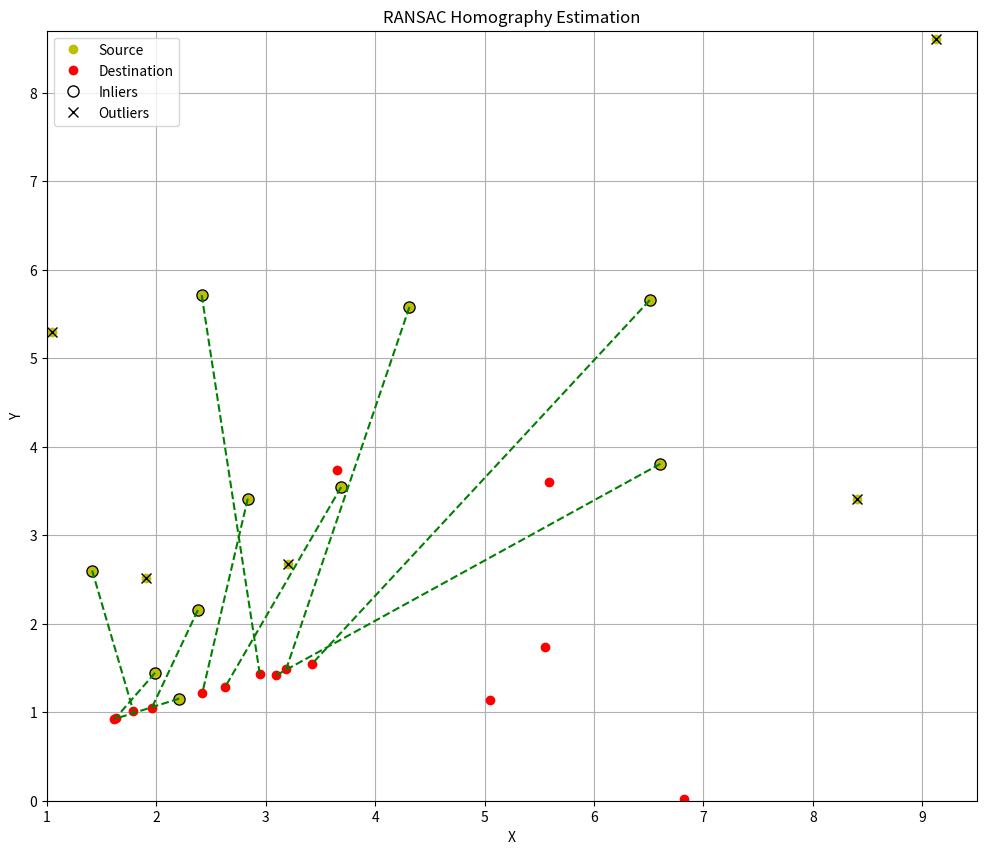

Source code (Python):
# Required Python modules 
import numpy as np
import random
import matplotlib.pyplot as plt

# Estimating homography using RANSAC (algorithm explained in detail in A4 solution PDF)
def compute_homography(src_pts, dst_pts):
    num_iterations = 1000
    num_inliers_threshold = 10
    reprojection_error_threshold = 0.005

    best_num_inliers = 0
    best_homography = None
    best_inliers = None

    for i in range(num_iterations):
        # Randomly select four point correspondences
        indices = random.sample(range(len(src_pts)), 4)
        src_sample = src_pts[indices]
        dst_sample = dst_pts[indices]

        # Compute homography using the four-point correspondences
        A = []
        for j in range(4):
            x, y = src_sample[j]
            u, v = dst_sample[j]
            A.append([-x, -y, -1, 0, 0, 0, x * u, y * u, u])
            A.append([0, 0, 0, -x, -y, -1, x * v, y * v, v])

        # Using the NumPy function np.linalg.svd() to perform the SVD on the matrix A
        A = np.asarray(A)
        # The first two _ variables are used to discard the intermediate matrices U and Σ
        _, _, V = np.linalg.svd(A)
        H = V[-1].reshape(3, 3)

        # Calculate re-projection error
        # Creating homogeneous coordinates for the source points
        src_homogeneous = np.hstack([src_pts, np.ones((len(src_pts), 1))])
        # Projecting the source points to the destination space
        dst_projected = src_homogeneous.dot(H.T)
        # Calculating the Euclidean distance between the projected points and the actual destination points
        dst_projected /= dst_projected[:, 2:]
        reproj_errors = np.linalg.norm(dst_pts - dst_projected[:, :2], axis=1)

        # Count inliers
        # Counting the number of inliers based on the re-projection errors
        inliers = np.where(reproj_errors < reprojection_error_threshold)[0]
        num_inliers = len(inliers)

        # Update the best model if necessary
        if num_inliers > best_num_inliers and num_inliers >= num_inliers_threshold:
            best_num_inliers = num_inliers
            best_homography = H
            best_inliers = inliers

    return best_homography, best_inliers

# Source and destination coordinates
src_pts = np.array([[1.90659, 2.51737], [2.20896, 1.1542], [2.37878, 2.15422], [1.98784, 1.44557], [2.83467, 3.41243], [9.12775, 8.60163], [4.31247, 5.57856], [6.50957, 5.65667], [3.20486, 2.67803], [6.60663, 3.80709], [8.40191, 3.41115], [2.41345, 5.71343], [1.04413, 5.29942], [3.68784, 3.54342], [1.41243, 2.6001]])
dst_pts = np.array([[5.0513, 1.14083], [1.61414, 0.92223], [1.95854, 1.05193], [1.62637, 0.93347], [2.4199, 1.22036], [5.58934, 3.60356], [3.18642, 1.48918], [3.42369, 1.54875], [3.65167, 3.73654], [3.09629, 1.41874], [5.55153, 1.73183], [2.94418, 1.43583], [6.8175, 0.01906], [2.62637, 1.28191], [1.78841, 1.0149]])

# Compute homography using RANSAC
homography, inliers = compute_homography(src_pts, dst_pts)

# Apply the homography to the source points (the following 3 lines are used to generate figure 3 of A4 solution PDF)
transformed_pts = np.dot(homography, np.column_stack((src_pts, np.ones((len(src_pts), 1)))).T)
transformed_pts = transformed_pts[:2, :] / transformed_pts[2, :]
transformed_pts = transformed_pts.T
# This line plots the transformed source points (as seen in figure 3 of A4 solution PDF)
#plt.plot(transformed_pts[:, 0], transformed_pts[:, 1], 'bo', markersize=8, fillstyle='none', label='Transformed Source')
# Debuggin line that tells us how many source points were transformed 
#print("Number of Transformed Points:", len(transformed_pts))

# Print the normalized homography transformation
print("Normalized Homography Transformation:")
print(homography / homography[2, 2])

# Plotting
plt.figure(figsize=(12, 10))
plt.plot(src_pts[:, 0], src_pts[:, 1], 'yo', label='Source')
plt.plot(dst_pts[:, 0], dst_pts[:, 1], 'ro', label='Destination')
plt.plot(src_pts[inliers, 0], src_pts[inliers, 1], 'o', color='black', fillstyle='none', markersize=8, label='Inliers')
outliers = np.delete(np.arange(len(src_pts)), inliers)
plt.plot(src_pts[outliers, 0], src_pts[outliers, 1], 'x', color='black', markersize=7, label='Outliers')

# Connect inliers with dashed green lines
for i in inliers:
    plt.plot([src_pts[i, 0], dst_pts[i, 0]], [src_pts[i, 1], dst_pts[i, 1]], 'g--')
    

# Other plot settings 
plt.legend()
plt.xlabel('X')
plt.ylabel('Y')
# Turn on the grid
plt.grid(True)
# Axis limits for better visualization 
plt.xlim(1, 9.5)
plt.ylim(0, 8.7)
plt.title('RANSAC Homography Estimation')
plt.show()
